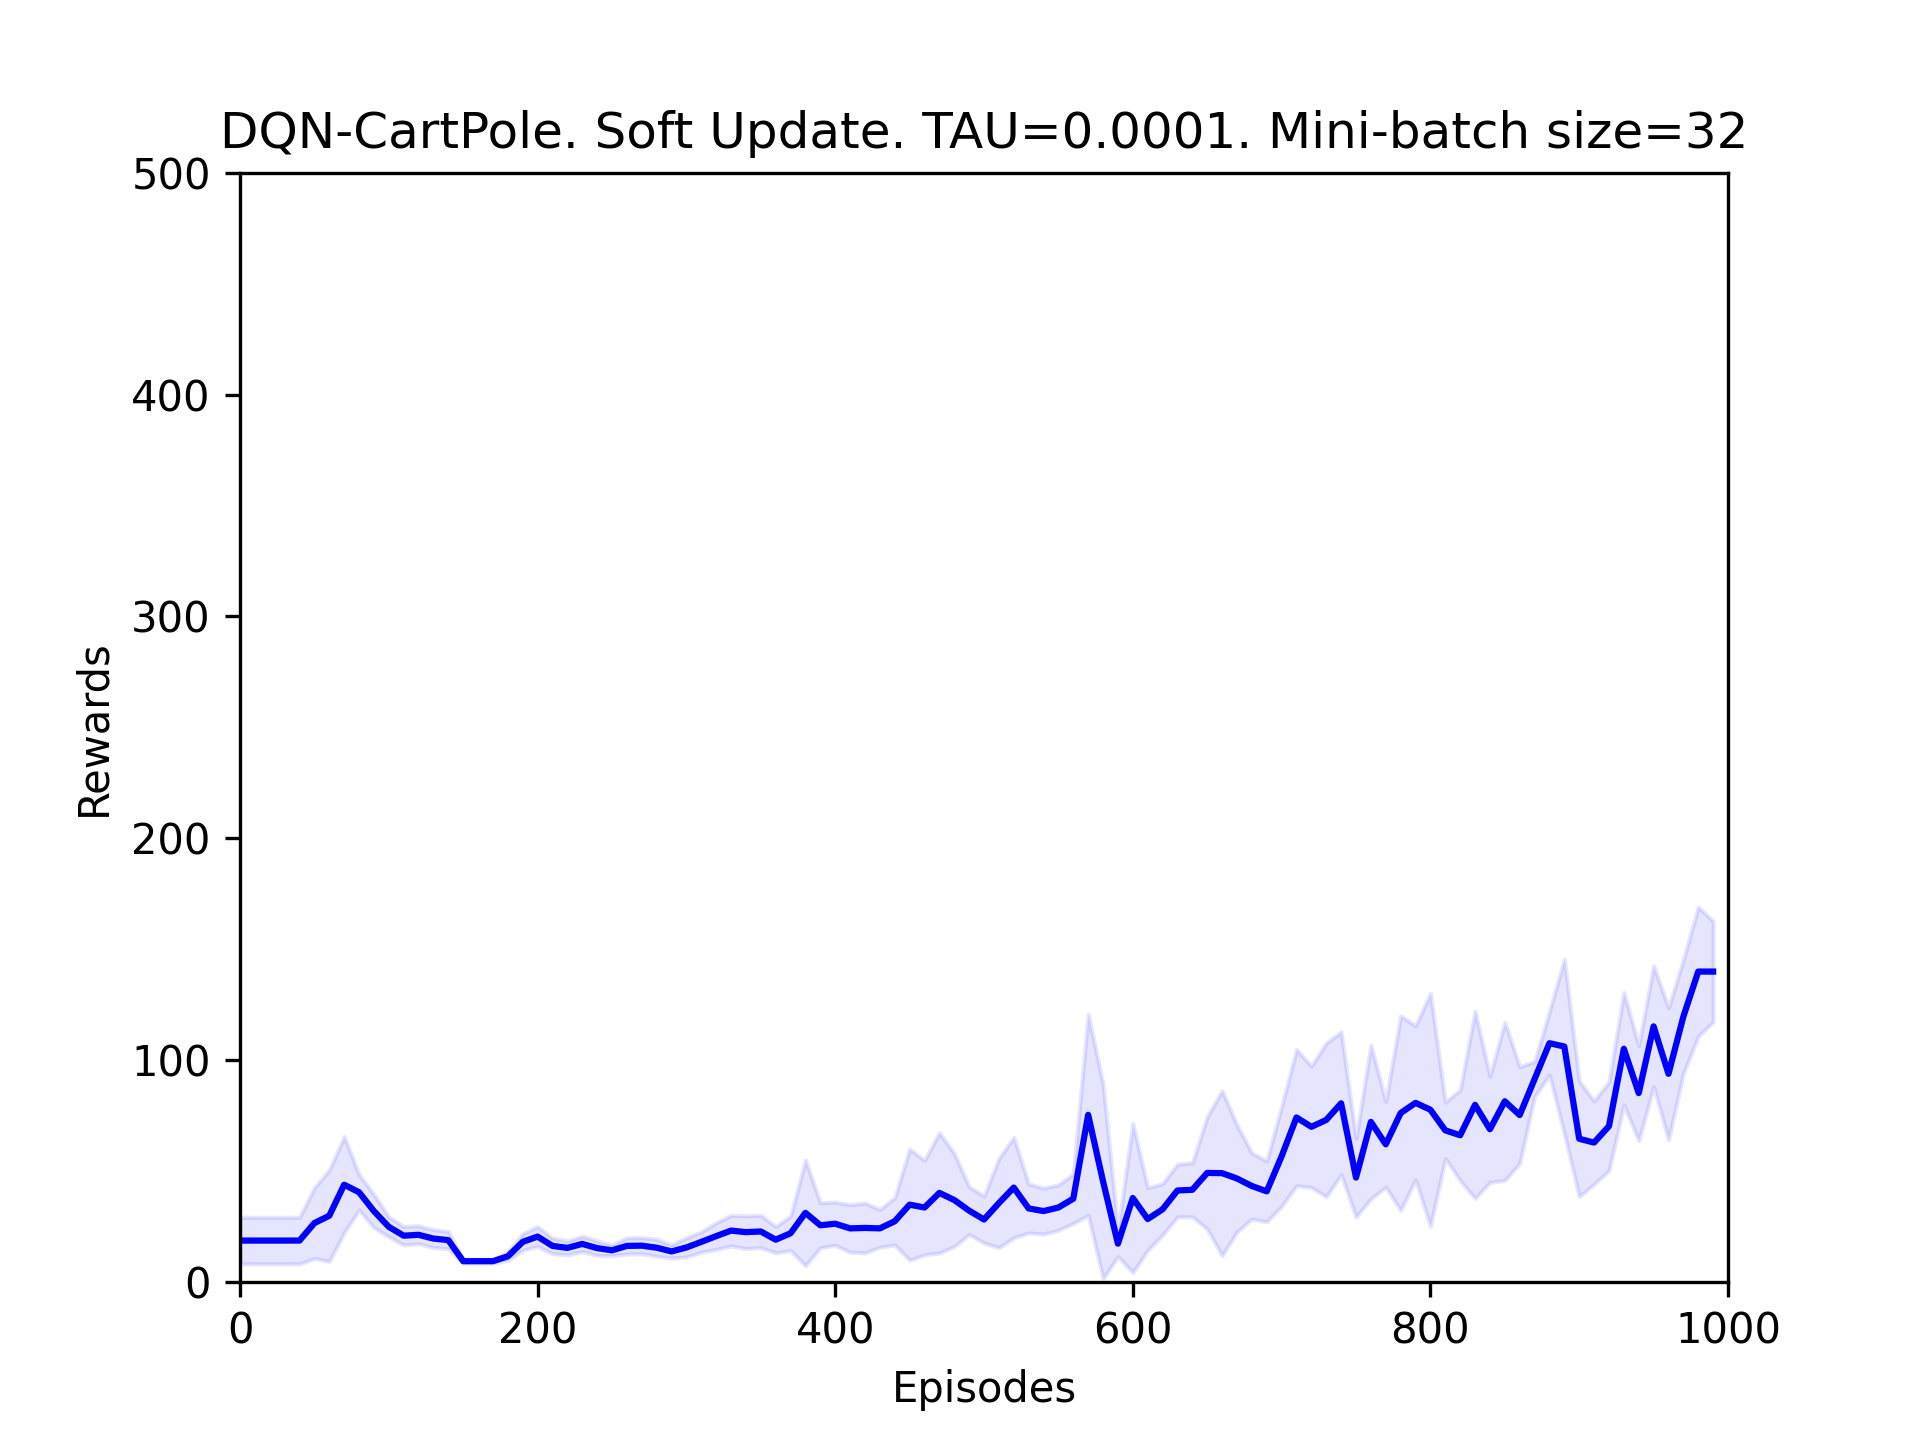

The data file committed next to this chart (first rows):
Episode, mean_score, std_dev
0, 18.5, 10.52
10, 18.5, 10.52
20, 18.5, 10.52
30, 18.5, 10.52
40, 18.5, 10.52
50, 26.4, 15.97
60, 29.7, 20.62
70, 43.7, 21.69
80, 40.3, 8.026
90, 31.8, 7.507
100, 24.7, 4.473
110, 20.7, 4.196
120, 21.1, 4.036
130, 19.4, 4.03
140, 18.7, 3.926
150, 9.2, 0.872
160, 9.2, 0.872
170, 9.2, 0.872
180, 11.4, 1.908
190, 17.9, 3.727
200, 20.3, 4.473
210, 16.1, 3.534
220, 15.2, 3.124
230, 17.0, 3.464
240, 15.1, 3.27
250, 14.1, 2.468
260, 16.1, 3.618
270, 16.2, 3.628
280, 15.3, 3.822
290, 13.6, 2.973
300, 15.4, 4.317
310, 17.9, 4.592
320, 20.5, 6.021
330, 23.0, 6.885
340, 22.3, 7.403
350, 22.6, 7.297
360, 18.9, 5.924
370, 21.8, 7.756
380, 31.0, 23.83
390, 25.4, 10.15
400, 26.1, 9.762
410, 24.0, 10.73
420, 24.2, 11.28
430, 24.0, 8.509
440, 27.2, 10.7
450, 34.7, 25.07
460, 33.4, 21.33
470, 40.0, 27.11
480, 36.8, 21
490, 32.0, 10.76
500, 28.0, 10.59
510, 35.4, 20.14
520, 42.4, 22.66
530, 33.0, 11.04
540, 31.8, 10.41
550, 33.4, 10.24
560, 37.4, 11.16
570, 75.2, 45.35
580, 45.2, 43.89
590, 17.1, 5.839
... 40 more rows
